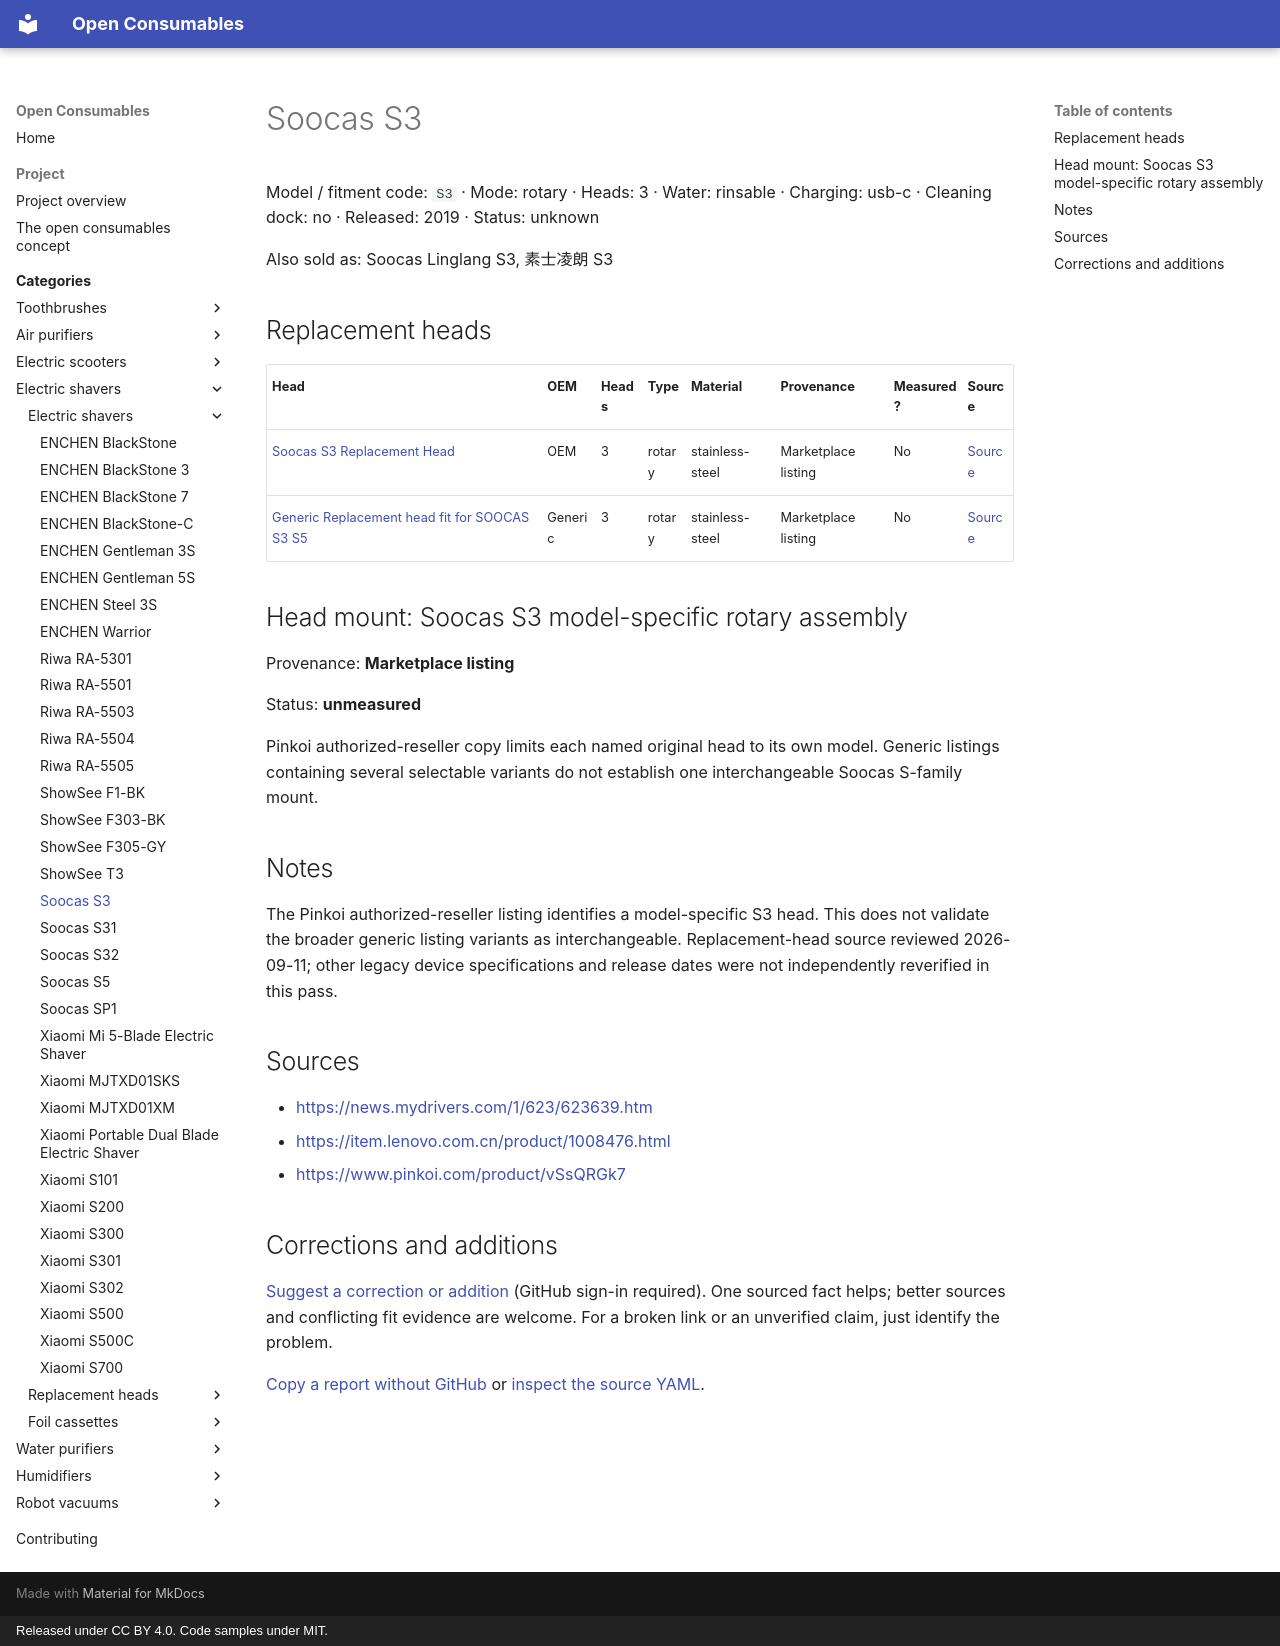

repository: openconsumables/openconsumables.github.io · page: categories/openshave/units/soocas-s3/index.html · generator: mkdocs · copyright: Released under CC BY 4.0. Code samples under MIT.

---
source_yaml: data/openshave/units/soocas-s3.yml
---

<!-- generated from data/. Do not hand-edit; run tools/build_pages.py -->

# Soocas S3

Model / fitment code: `S3` · Mode: rotary · Heads: 3 · Water: rinsable · Charging: usb-c · Cleaning dock: no · Released: 2019 · Status: unknown

Also sold as: Soocas Linglang S3, 素士凌朗 S3

## Replacement heads

| Head | OEM | Heads | Type | Material | Provenance | Measured? | Source |
|---|---|---|---|---|---|---|---|
| [Soocas S3 Replacement Head](../heads/soocas-s3-head.md) | OEM | 3 | rotary | stainless-steel | Marketplace listing | No | [Source](<https://www.pinkoi.com/product/vSsQRGk7>) |
| [Generic Replacement head fit for SOOCAS S3 S5](../heads/generic-soocas-s-family-head.md) | Generic | 3 | rotary | stainless-steel | Marketplace listing | No | [Source](<https://www.walmart.ca/en/ip/Replacement-Heads-Electric-Razor-Men-Blade-Suitable-Shaver-Head-Fit-for-SOOCAS-S3-S5-Color-S3blade-Black/7265FZGI6HS6>) |

## Head mount: Soocas S3 model-specific rotary assembly

Provenance: **Marketplace listing**

Status: **unmeasured**

Pinkoi authorized-reseller copy limits each named original head to its
own model. Generic listings containing several selectable variants do
not establish one interchangeable Soocas S-family mount.

## Notes

The Pinkoi authorized-reseller listing identifies a model-specific S3
head. This does not validate the broader generic listing variants as
interchangeable. Replacement-head source reviewed 2026-09-11; other
legacy device specifications and release dates were not independently
reverified in this pass.

## Sources

- <https://news.mydrivers.com/1/623/623639.htm>
- <https://item.lenovo.com.cn/product/1008476.html>
- <https://www.pinkoi.com/product/vSsQRGk7>

## Corrections and additions

[Suggest a correction or addition](https://github.com/openconsumables/openconsumables.github.io/issues/new?template=evidence-report.md&title=Reference%3A+soocas-s3&body=Device%2Fpart+or+page%3A+openshave%2Funits%2Fsoocas-s3+%28https%3A%2F%2Fopenconsumables.org%2Fcategories%2Fopenshave%2Funits%2Fsoocas-s3%2F%29%0ACorrection+or+addition%3A+%0ASource%3A+%0AUncertainty%3A+%0A) (GitHub sign-in required). One sourced fact helps; better sources and conflicting fit evidence are welcome. For a broken link or an unverified claim, just identify the problem.

[Copy a report without GitHub](../../../contributing.md#send-a-short-report) or [inspect the source YAML](https://github.com/openconsumables/openconsumables.github.io/blob/master/data/openshave/units/soocas-s3.yml).
